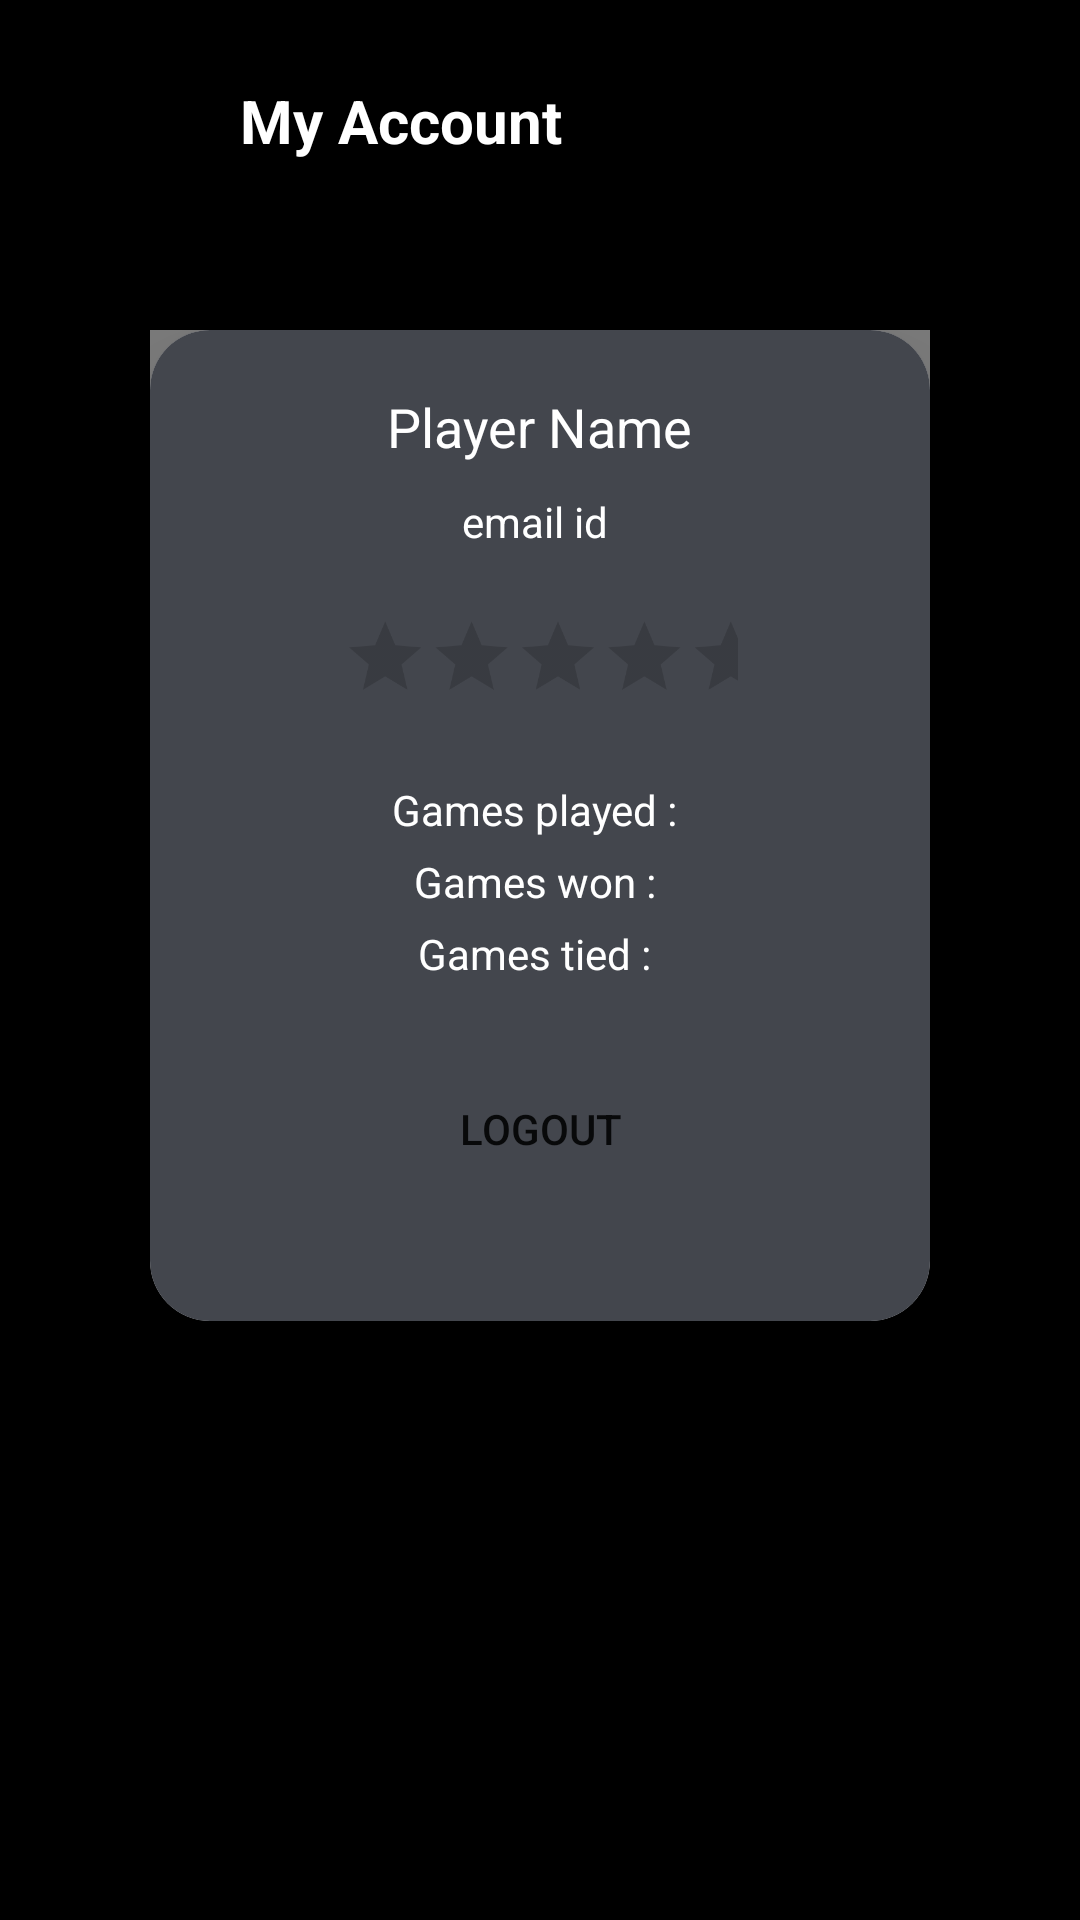

Reconstruct the res/layout file that produces this screen, plus the resources it refers to.
<!-- AndroidManifest.xml: application theme Theme.TicTacToe -->
<!-- res/layout/activity_account.xml -->
<?xml version="1.0" encoding="utf-8"?>
<androidx.constraintlayout.widget.ConstraintLayout xmlns:android="http://schemas.android.com/apk/res/android"
    xmlns:app="http://schemas.android.com/apk/res-auto"
    xmlns:tools="http://schemas.android.com/tools"
    android:layout_width="match_parent"
    android:layout_height="match_parent"
    android:background="#000000"
    tools:context=".AccountActivity">

    <ImageView
        android:id="@+id/imageViewBack"
        android:layout_width="40dp"
        android:layout_height="40dp"
        android:layout_margin="20dp"
        android:src="@drawable/back_white"
        app:layout_constraintStart_toStartOf="parent"
        app:layout_constraintTop_toTopOf="parent"
        android:contentDescription="Back" />

    <TextView
        android:id="@+id/textView4"
        android:layout_width="wrap_content"
        android:layout_height="wrap_content"
        android:layout_margin="20dp"
        android:text="My Account"
        android:textColor="@color/white"
        android:textSize="20sp"
        android:textStyle="bold"
        app:layout_constraintBottom_toBottomOf="@+id/imageViewBack"
        app:layout_constraintStart_toEndOf="@+id/imageViewBack"
        app:layout_constraintTop_toTopOf="@+id/imageViewBack" />

    <com.airbnb.lottie.LottieAnimationView
        android:id="@+id/animationViewLoading"
        android:layout_width="match_parent"
        android:layout_height="wrap_content"
        android:layout_margin="50dp"
        android:scaleType="centerInside"
        app:lottie_rawRes="@raw/loadinganimation"
        app:lottie_autoPlay="true"
        app:lottie_repeatMode="restart"
        app:layout_constraintEnd_toEndOf="parent"
        app:layout_constraintStart_toStartOf="parent"
        app:layout_constraintTop_toBottomOf="@+id/imageViewBack"/>

    <com.google.android.material.card.MaterialCardView
        android:id="@+id/cardView"
        android:layout_width="match_parent"
        android:layout_height="wrap_content"
        android:layout_margin="50dp"
        app:cardCornerRadius="20dp"
        android:translationZ="40dp"
        app:layout_constraintEnd_toEndOf="parent"
        app:layout_constraintStart_toStartOf="parent"
        app:layout_constraintTop_toBottomOf="@+id/imageViewBack">

        <LinearLayout
            android:layout_width="match_parent"
            android:layout_height="match_parent"
            android:padding="20dp"
            android:background="#43464d"
            android:gravity="center"
            android:orientation="vertical">

            <TextView
                android:id="@+id/textViewName"
                android:layout_width="wrap_content"
                android:layout_height="wrap_content"
                android:layout_marginBottom="10dp"
                android:text="Player Name"
                android:textSize="18sp"
                android:textColor="#ffffff" />

            <TextView
                android:id="@+id/textViewEmail"
                android:layout_width="wrap_content"
                android:layout_height="wrap_content"
                android:layout_marginBottom="10dp"
                android:text="email id "
                android:textColor="#ffffff" />

            <RatingBar
                android:id="@+id/ratingBar"
                android:layout_width="match_parent"
                android:layout_height="wrap_content"
                android:rating="0"
                android:scaleX="0.6"
                android:scaleY="0.6"
                android:layout_marginBottom="10dp"
                android:isIndicator="true"
                android:numStars="5"/>

            <TextView
                android:id="@+id/textViewTotal"
                android:layout_width="wrap_content"
                android:layout_height="wrap_content"
                android:layout_marginBottom="5dp"
                android:text="Games played : "
                android:textColor="#ffffff" />

            <TextView
                android:id="@+id/textViewWon"
                android:layout_width="wrap_content"
                android:layout_height="wrap_content"
                android:layout_marginBottom="5dp"
                android:text="Games won : "
                android:textColor="#ffffff" />

            <TextView
                android:id="@+id/textViewTie"
                android:layout_width="wrap_content"
                android:layout_height="wrap_content"
                android:layout_marginBottom="5dp"
                android:text="Games tied : "
                android:textColor="#ffffff" />

            <Button
                android:id="@+id/buttonLogout"
                android:layout_width="match_parent"
                android:layout_height="wrap_content"
                android:layout_margin="20dp"
                android:background="@drawable/background_orange_gradient"
                android:text="Logout" />
        </LinearLayout>
    </com.google.android.material.card.MaterialCardView>

</androidx.constraintlayout.widget.ConstraintLayout>
<!-- resources referenced by this layout -->
<resources>
  <color name="white">#FFFFFFFF</color>
  <style name="Theme.TicTacToe" parent="Theme.AppCompat.DayNight.NoActionBar">
          
          <item name="colorPrimary">@color/black</item>
          <item name="colorPrimaryVariant">@color/custom_grey</item>
          <item name="colorOnPrimary">@color/white</item>
  
          
          <item name="colorSecondary">@color/teal_200</item>
          <item name="colorSecondaryVariant">@color/teal_200</item>
          <item name="colorOnSecondary">@color/black</item>
  
          
          <item name="android:statusBarColor" tools:targetApi="l">?attr/colorPrimaryVariant</item>
  
          
          <item name="font">@font/source_sans_pro_regular</item>
  
      </style>
  <color name="black">#FF000000</color>
  <color name="custom_grey">#81848C</color>
  <color name="teal_200">#FF03DAC5</color>
</resources>
